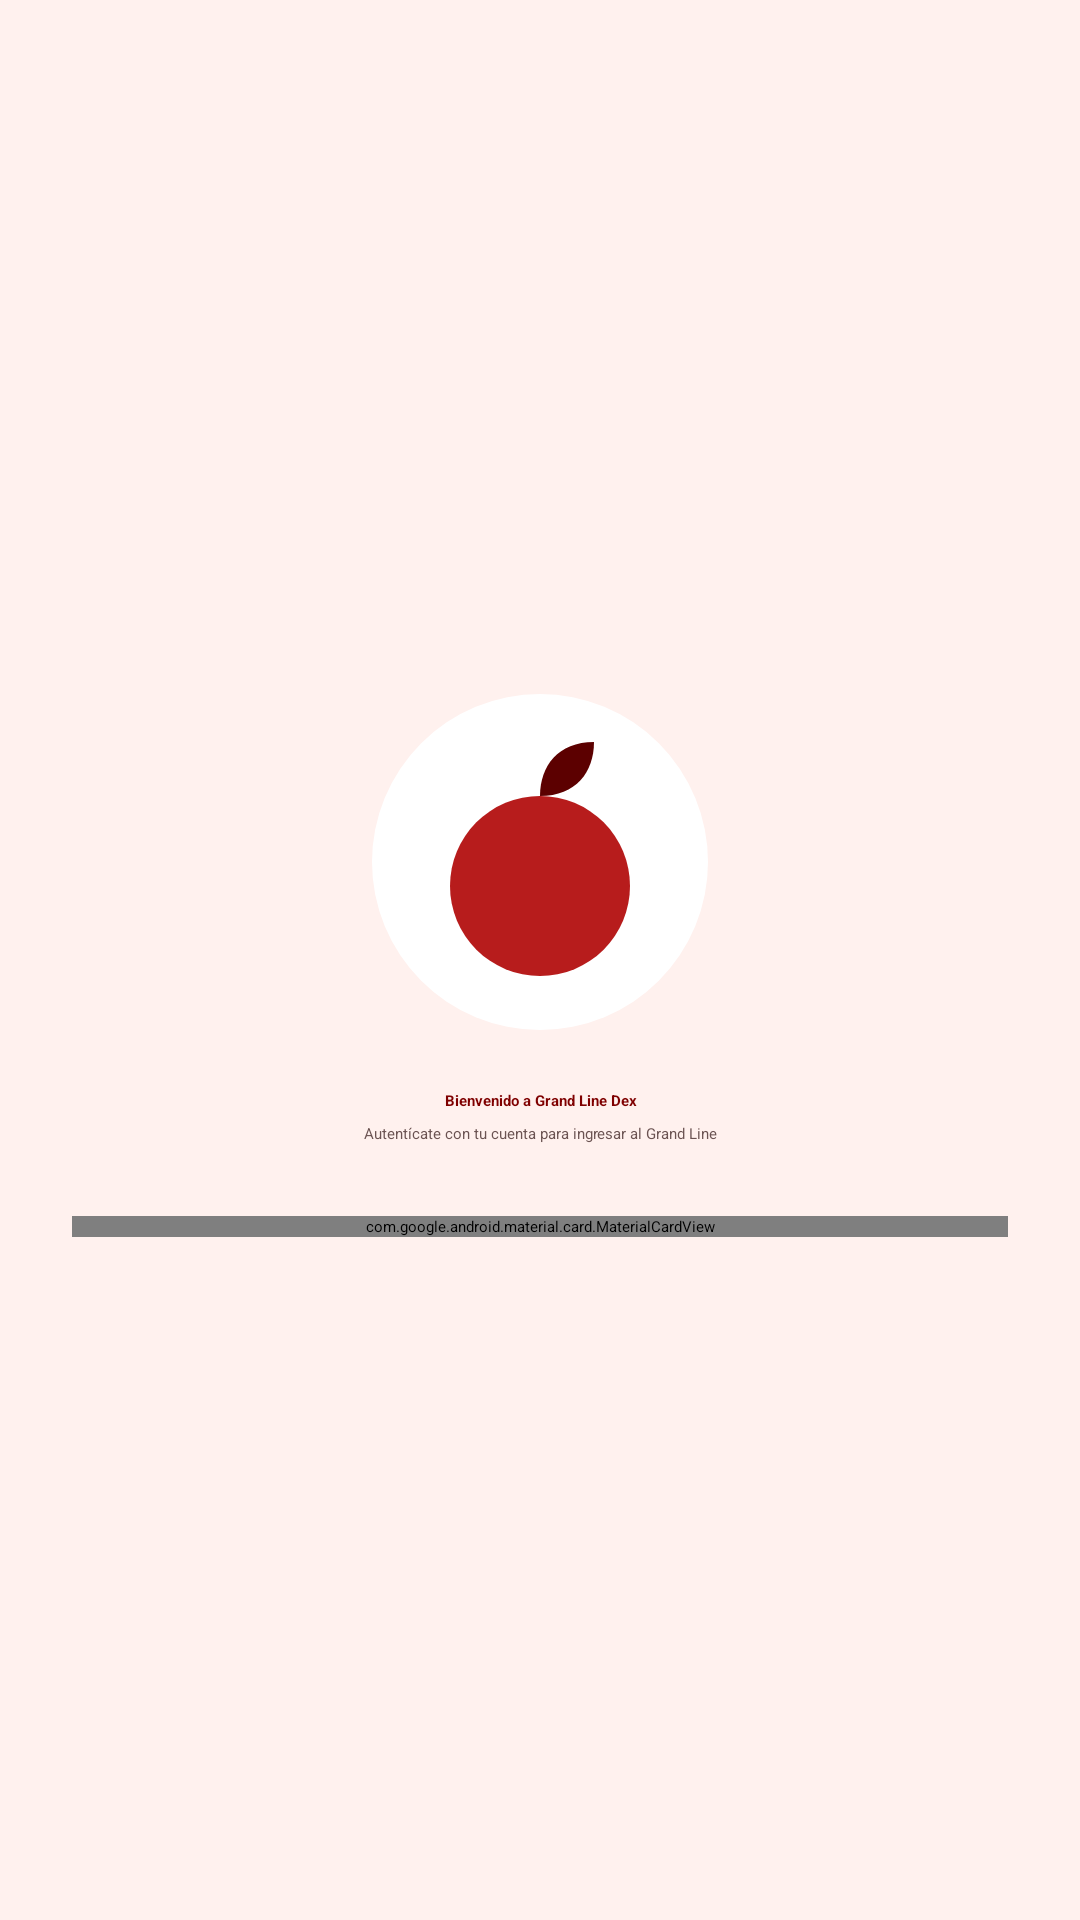

This screen was rendered from an Android layout file. Write that file and the resources it references.
<!-- AndroidManifest.xml: application theme Theme.Practica_API -->
<!-- res/layout/activity_login.xml -->
<?xml version="1.0" encoding="utf-8"?>
<ScrollView xmlns:android="http://schemas.android.com/apk/res/android"
    xmlns:app="http://schemas.android.com/apk/res-auto"
    android:layout_width="match_parent"
    android:layout_height="match_parent"
    android:background="@color/cream"
    android:clipToPadding="false"
    android:fillViewport="true"
    android:padding="24dp">

    <LinearLayout
        android:layout_width="match_parent"
        android:layout_height="wrap_content"
        android:gravity="center"
        android:orientation="vertical">

        <ImageView
            android:layout_width="120dp"
            android:layout_height="120dp"
            android:layout_marginBottom="16dp"
            android:contentDescription="@null"
            android:src="@drawable/ic_logo" />

        <TextView
            android:layout_width="match_parent"
            android:layout_height="wrap_content"
            android:gravity="center"
            android:text="@string/login_title"
            android:textAppearance="?attr/textAppearanceHeadlineMedium"
            android:textColor="@color/red_dark"
            android:textStyle="bold" />

        <TextView
            android:layout_width="match_parent"
            android:layout_height="wrap_content"
            android:layout_marginTop="4dp"
            android:layout_marginBottom="24dp"
            android:gravity="center"
            android:text="@string/login_subtitle"
            android:textAppearance="?attr/textAppearanceBodyMedium"
            android:textColor="@color/text_secondary" />

        <com.google.android.material.card.MaterialCardView
            android:layout_width="match_parent"
            android:layout_height="wrap_content"
            app:cardBackgroundColor="@color/white"
            app:cardCornerRadius="20dp"
            app:cardElevation="4dp"
            app:strokeColor="@color/red_light"
            app:strokeWidth="1dp">

            <LinearLayout
                android:layout_width="match_parent"
                android:layout_height="wrap_content"
                android:orientation="vertical"
                android:padding="20dp">

                <com.google.android.material.textfield.TextInputLayout
                    android:id="@+id/emailLayout"
                    style="@style/Widget.Material3.TextInputLayout.OutlinedBox"
                    android:layout_width="match_parent"
                    android:layout_height="wrap_content"
                    android:hint="@string/email_hint"
                    app:boxStrokeColor="@color/red_primary"
                    app:hintTextColor="@color/red_primary">

                    <com.google.android.material.textfield.TextInputEditText
                        android:id="@+id/emailInput"
                        android:layout_width="match_parent"
                        android:layout_height="wrap_content"
                        android:inputType="textEmailAddress"
                        android:maxLines="1" />
                </com.google.android.material.textfield.TextInputLayout>

                <com.google.android.material.textfield.TextInputLayout
                    android:id="@+id/passwordLayout"
                    style="@style/Widget.Material3.TextInputLayout.OutlinedBox"
                    android:layout_width="match_parent"
                    android:layout_height="wrap_content"
                    android:layout_marginTop="12dp"
                    android:hint="@string/password_hint"
                    app:boxStrokeColor="@color/red_primary"
                    app:hintTextColor="@color/red_primary"
                    app:passwordToggleEnabled="true">

                    <com.google.android.material.textfield.TextInputEditText
                        android:id="@+id/passwordInput"
                        android:layout_width="match_parent"
                        android:layout_height="wrap_content"
                        android:inputType="textPassword"
                        android:maxLines="1" />
                </com.google.android.material.textfield.TextInputLayout>

                <com.google.android.material.button.MaterialButton
                    android:id="@+id/btnLogin"
                    android:layout_width="match_parent"
                    android:layout_height="wrap_content"
                    android:layout_marginTop="20dp"
                    android:paddingVertical="12dp"
                    android:text="@string/login_button"
                    app:cornerRadius="12dp" />

                <com.google.android.material.button.MaterialButton
                    android:id="@+id/btnRegister"
                    style="@style/Widget.Material3.Button.OutlinedButton"
                    android:layout_width="match_parent"
                    android:layout_height="wrap_content"
                    android:layout_marginTop="8dp"
                    android:paddingVertical="12dp"
                    android:text="@string/register_button"
                    app:cornerRadius="12dp"
                    app:strokeColor="@color/red_primary" />

                <com.google.android.material.progressindicator.LinearProgressIndicator
                    android:id="@+id/loginProgress"
                    android:layout_width="match_parent"
                    android:layout_height="wrap_content"
                    android:layout_marginTop="12dp"
                    android:indeterminate="true"
                    android:visibility="gone" />

                <TextView
                    android:id="@+id/errorText"
                    android:layout_width="match_parent"
                    android:layout_height="wrap_content"
                    android:layout_marginTop="12dp"
                    android:gravity="center"
                    android:textAppearance="?attr/textAppearanceBodyMedium"
                    android:textColor="@color/red_primary"
                    android:visibility="gone" />
            </LinearLayout>
        </com.google.android.material.card.MaterialCardView>
    </LinearLayout>
</ScrollView>
<!-- resources referenced by this layout -->
<resources>
  <color name="cream">#FFF1EE</color>
  <color name="red_dark">#7F0000</color>
  <color name="red_light">#E53935</color>
  <color name="red_primary">#B71C1C</color>
  <color name="text_secondary">#6B5352</color>
  <color name="white">#FFFFFFFF</color>
  <!-- drawable ic_logo (drawable) -->
  <vector xmlns:android="http://schemas.android.com/apk/res/android"
      android:width="120dp"
      android:height="120dp"
      android:viewportWidth="120"
      android:viewportHeight="120">
      <path
          android:fillColor="#FFFFFFFF"
          android:pathData="M60,60m-56,0a56,56 0 1,0 112,0a56,56 0 1,0 -112,0z" />
      <path
          android:fillColor="#FFB71C1C"
          android:pathData="M60,98A30,30 0 1,1 60,38A30,30 0 0,1 60,98z" />
      <path
          android:fillColor="#FF5C0000"
          android:pathData="M60,38c0,-10 6,-18 18,-18c0,10 -6,18 -18,18z" />
  </vector>
  <string name="email_hint">Correo Electrónico</string>
  <string name="login_button">Iniciar Sesión</string>
  <string name="login_subtitle">Autentícate con tu cuenta para ingresar al Grand Line</string>
  <string name="login_title">Bienvenido a Grand Line Dex</string>
  <string name="password_hint">Contraseña</string>
  <string name="register_button">Crear Cuenta Pirata</string>
  <style name="Theme.Practica_API" parent="Theme.Material3.Light.NoActionBar">
          <item name="colorPrimary">@color/red_primary</item>
          <item name="colorOnPrimary">@color/white</item>
          <item name="colorPrimaryContainer">@color/red_container</item>
          <item name="colorOnPrimaryContainer">@color/red_on_container</item>
          <item name="colorSecondary">@color/orange_accent</item>
          <item name="colorOnSecondary">@color/white</item>
          <item name="colorSecondaryContainer">@color/red_container</item>
          <item name="colorOnSecondaryContainer">@color/red_on_container</item>
          <item name="colorTertiary">@color/gold</item>
          <item name="android:colorBackground">@color/cream</item>
          <item name="colorSurface">@color/cream</item>
          <item name="colorOutline">@color/red_light</item>
          <item name="colorSurfaceContainer">@color/white</item>
          <item name="colorOnSurface">@color/text_primary</item>
          <item name="colorOnSurfaceVariant">@color/text_secondary</item>
          <item name="android:windowLightStatusBar">false</item>
      </style>
  <color name="red_container">#FFDAD6</color>
  <color name="red_on_container">#410002</color>
  <color name="orange_accent">#E65100</color>
  <color name="gold">#FFB300</color>
  <color name="text_primary">#2B1B1A</color>
</resources>
